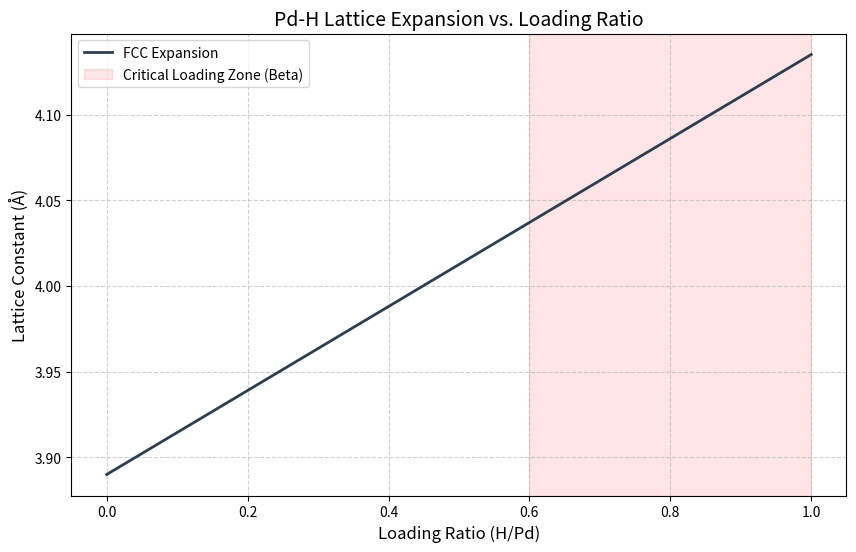

Python code for this plot:
import numpy as np
import matplotlib.pyplot as plt

def calculate_lattice_expansion(loading_ratio):
    """
    Calculates the lattice constant (a) for a Palladium-Hydrogen system.
    Pd starts as an FCC lattice with a_0 ≈ 3.89 Å.
    """
    a_0 = 3.890 
    expansion_coeff = 0.063
    return a_0 * (1 + expansion_coeff * loading_ratio)

def main():
    # Define a smoother range for a clean curve
    ratios = np.linspace(0.0, 1.0, 100)
    lattice_constants = [calculate_lattice_expansion(r) for r in ratios]
    
    # Create the visualization
    plt.figure(figsize=(10, 6))
    plt.plot(ratios, lattice_constants, color='#2c3e50', linewidth=2, label='FCC Expansion')
    
    # Highlight the critical loading zone (Beta-phase)
    plt.axvspan(0.6, 1.0, color='red', alpha=0.1, label='Critical Loading Zone (Beta)')
    
    plt.title('Pd-H Lattice Expansion vs. Loading Ratio', fontsize=14)
    plt.xlabel('Loading Ratio (H/Pd)', fontsize=12)
    plt.ylabel('Lattice Constant (Å)', fontsize=12)
    plt.grid(True, linestyle='--', alpha=0.6)
    plt.legend()
    
    print("Simulation complete. Displaying expansion curve...")
    plt.show()

if __name__ == "__main__":
    main()
